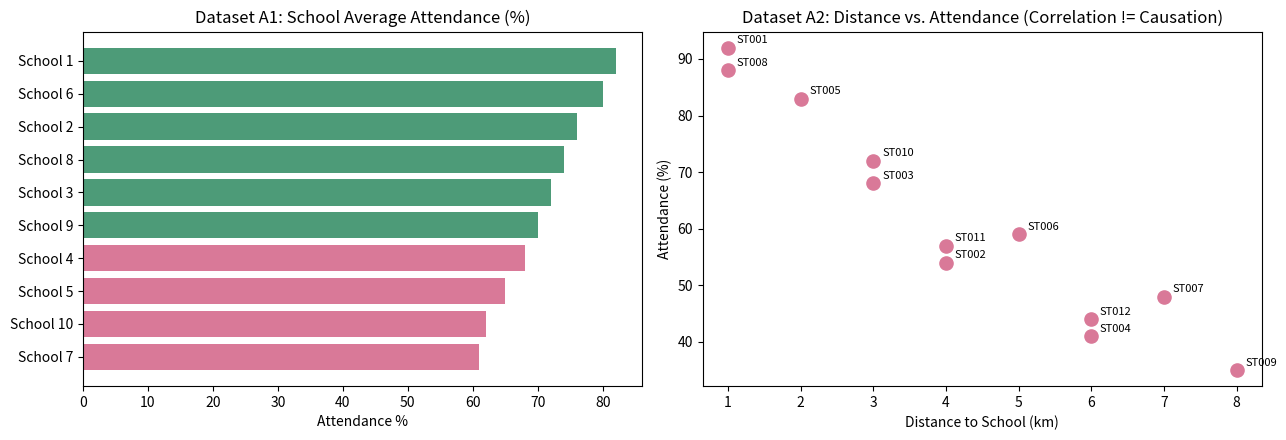

Source code (Python):
import pandas as pd
import numpy as np
import matplotlib.pyplot as plt

# Exact Dataset A1
schools_df = pd.DataFrame([
    {"School": "School 1", "Enrolled": 100, "Attendance_Pct": 82},
    {"School": "School 2", "Enrolled": 95, "Attendance_Pct": 76},
    {"School": "School 3", "Enrolled": 90, "Attendance_Pct": 72},
    {"School": "School 4", "Enrolled": 85, "Attendance_Pct": 68},
    {"School": "School 5", "Enrolled": 100, "Attendance_Pct": 65},
    {"School": "School 6", "Enrolled": 80, "Attendance_Pct": 80},
    {"School": "School 7", "Enrolled": 90, "Attendance_Pct": 61},
    {"School": "School 8", "Enrolled": 85, "Attendance_Pct": 74},
    {"School": "School 9", "Enrolled": 90, "Attendance_Pct": 70},
    {"School": "School 10", "Enrolled": 85, "Attendance_Pct": 62},
])

total_enrolled = schools_df["Enrolled"].sum()
weighted_att = (schools_df["Enrolled"] * schools_df["Attendance_Pct"]).sum() / total_enrolled
print(f"Total Schools: {len(schools_df)} | Total Enrolled: {total_enrolled} | Weighted Avg Attendance: {weighted_att:.2f}%")
schools_df.sort_values("Attendance_Pct")

# Exact Dataset A2 (12 synthetic student records)
students_df = pd.DataFrame([
    {"ID": "ST001", "School": 1, "Attendance": 92, "Prev_Score": 78, "Distance_km": 1, "Prior_Visits": 0},
    {"ID": "ST002", "School": 1, "Attendance": 54, "Prev_Score": 62, "Distance_km": 4, "Prior_Visits": 1},
    {"ID": "ST003", "School": 2, "Attendance": 68, "Prev_Score": 71, "Distance_km": 3, "Prior_Visits": 0},
    {"ID": "ST004", "School": 3, "Attendance": 41, "Prev_Score": 45, "Distance_km": 6, "Prior_Visits": 2},
    {"ID": "ST005", "School": 3, "Attendance": 83, "Prev_Score": 81, "Distance_km": 2, "Prior_Visits": 0},
    {"ID": "ST006", "School": 4, "Attendance": 59, "Prev_Score": 52, "Distance_km": 5, "Prior_Visits": 1},
    {"ID": "ST007", "School": 5, "Attendance": 48, "Prev_Score": 58, "Distance_km": 7, "Prior_Visits": 0},
    {"ID": "ST008", "School": 6, "Attendance": 88, "Prev_Score": 85, "Distance_km": 1, "Prior_Visits": 0},
    {"ID": "ST009", "School": 7, "Attendance": 35, "Prev_Score": 39, "Distance_km": 8, "Prior_Visits": 2},
    {"ID": "ST010", "School": 8, "Attendance": 72, "Prev_Score": 68, "Distance_km": 3, "Prior_Visits": 0},
    {"ID": "ST011", "School": 9, "Attendance": 57, "Prev_Score": 60, "Distance_km": 4, "Prior_Visits": 1},
    {"ID": "ST012", "School": 10, "Attendance": 44, "Prev_Score": 48, "Distance_km": 6, "Prior_Visits": 0},
])

print("Descriptive Correlations (NOT Causation):")
print(students_df[["Attendance", "Prev_Score", "Distance_km", "Prior_Visits"]].corr().round(3))

# Transparent Prototype Prioritization Scoring (matching backend app/intelligence/risk_engine.py)
def compute_priority(row):
    att_pts = ((100 - row["Attendance"]) / 100.0) * 40.0
    acad_pts = ((100 - row["Prev_Score"]) / 100.0) * 30.0
    dist_pts = min(row["Distance_km"] / 10.0, 1.0) * 20.0
    # Prior visits only trigger a follow-up check if outcomes are unrecorded
    followup_pts = 10.0 if row["Prior_Visits"] > 0 else 0.0
    return round(att_pts + acad_pts + dist_pts + followup_pts, 2)

students_df["Priority_Score"] = students_df.apply(compute_priority, axis=1)
students_df["Band"] = np.where(
    (students_df["Priority_Score"] >= 60) | (students_df["Attendance"] < 50),
    "High Priority",
    np.where((students_df["Priority_Score"] >= 40) | (students_df["Attendance"] < 65), "Review Soon", "Routine Review")
)
students_df.sort_values("Priority_Score", ascending=False)

# Visualizations
fig, axes = plt.subplots(1, 2, figsize=(13, 4.5))
ordered_schools = schools_df.sort_values("Attendance_Pct")
colors = ["#D97998" if x < 70 else "#4D9B78" for x in ordered_schools["Attendance_Pct"]]
axes[0].barh(ordered_schools["School"], ordered_schools["Attendance_Pct"], color=colors)
axes[0].set_title("Dataset A1: School Average Attendance (%)")
axes[0].set_xlabel("Attendance %")

axes[1].scatter(students_df["Distance_km"], students_df["Attendance"], c="#D97998", s=90)
for _, r in students_df.iterrows():
    axes[1].annotate(r["ID"], (r["Distance_km"] + 0.12, r["Attendance"] + 0.8), fontsize=8)
axes[1].set_title("Dataset A2: Distance vs. Attendance (Correlation != Causation)")
axes[1].set_xlabel("Distance to School (km)")
axes[1].set_ylabel("Attendance (%)")
plt.tight_layout()
plt.show()
